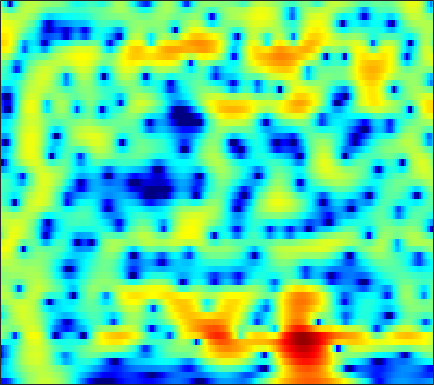

The file beside this chart, header and first rows:
-14.39, -14.831, -14.595, -13.251, -11.78, -9.6725, -7.6818, -6.3238, -4.6962, -3.2809, -2.0572, -1.249, -0.30982, 0.48481, 0.9977, 1.5761, 2.0388, 2.3135, 2.5873, 2.7589, 2.8332, 2.8253, 2.7316, 2.5398
-8.125, -7.613, -6.92, -6.2, -5.639, -4.86, -4.052, -3.438, -2.619, -1.821, -1.063, -0.5294, 0.127, 0.7086, 1.091, 1.528, 1.875, 2.077, 2.267, 2.366, 2.376, 2.326, 2.183, 1.955
-8.669, -7.801, -6.677, -5.603, -4.827, -3.838, -2.902, -2.239, -1.409, -0.6485, 0.03923, 0.5047, 1.05, 1.507, 1.789, 2.079, 2.272, 2.351, 2.369, 2.287, 2.109, 1.915, 1.581, 1.17
-11.1, -9.674, -7.907, -6.285, -5.154, -3.761, -2.493, -1.622, -0.5686, 0.3601, 1.166, 1.688, 2.273, 2.726, 2.979, 3.195, 3.269, 3.231, 3.048, 2.71, 2.21, 1.722, 0.9134, -0.08858
-15.68, -13.44, -10.72, -8.323, -6.715, -4.812, -3.155, -2.055, -0.7617, 0.3468, 1.285, 1.881, 2.537, 3.034, 3.303, 3.523, 3.583, 3.521, 3.295, 2.891, 2.304, 1.739, 0.8074, -0.3436
-14.59, -12.54, -10.11, -8.037, -6.653, -4.988, -3.5, -2.483, -1.245, -0.1412, 0.8239, 1.449, 2.144, 2.674, 2.963, 3.199, 3.266, 3.206, 2.978, 2.582, 2.041, 1.55, 0.7988, -0.02681
-4.76, -4.734, -4.726, -4.762, -4.795, -4.723, -4.327, -3.711, -2.517, -1.085, 0.3399, 1.307, 2.381, 3.179, 3.589, 3.881, 3.882, 3.709, 3.254, 2.559, 1.656, 0.8524, -0.3329, -1.574
0.7282, 0.06452, -1.092, -2.711, -4.451, -8.029, -13.78, -13.35, -6.809, -2.523, 0.2962, 1.816, 3.29, 4.261, 4.702, 4.939, 4.773, 4.389, 3.522, 2.244, 0.4978, -1.188, -4.096, -8.224
0.6722, 0.5327, 0.3102, 0.06625, -0.1032, -0.2353, -0.1764, 0.03142, 0.5414, 1.249, 2.009, 2.517, 3.039, 3.338, 3.406, 3.271, 2.874, 2.387, 1.457, 0.1943, -1.39, -2.744, -4.718, -6.82
-1.947, -1.382, -0.6824, -0.05688, 0.3718, 0.9191, 1.433, 1.782, 2.189, 2.524, 2.79, 2.933, 3.023, 2.959, 2.796, 2.426, 1.902, 1.402, 0.585, -0.4087, -1.557, -2.49, -3.817, -5.215
-6.347, -4.436, -2.452, -0.9203, 0.006645, 1.002, 1.779, 2.246, 2.73, 3.053, 3.213, 3.24, 3.157, 2.936, 2.669, 2.162, 1.504, 0.9305, 0.09246, -0.8171, -1.804, -2.578, -3.588, -4.492
-4.058, -2.745, -1.249, 0.01477, 0.8186, 1.687, 2.329, 2.695, 3.063, 3.303, 3.398, 3.366, 3.18, 2.833, 2.463, 1.789, 0.8779, 0.03536, -1.261, -2.718, -4.235, -5.312, -6.419, -6.973
0.2059, 0.66, 1.218, 1.672, 1.929, 2.174, 2.35, 2.452, 2.563, 2.684, 2.813, 2.887, 2.876, 2.682, 2.394, 1.781, 0.8245, -0.187, -2.039, -4.601, -8.315, -12.72, -28.77, -17.44
2.053, 2.198, 2.218, 1.939, 1.501, 0.6483, -0.3964, -1.167, -1.804, -1.564, -0.5696, 0.3388, 1.436, 2.203, 2.514, 2.599, 2.34, 1.911, 1.026, -0.1505, -1.435, -2.349, -3.271, -3.69
1.441, 1.565, 1.374, 0.748, -0.04813, -1.71, -4.388, -7.432, -13.2, -11.06, -5.555, -2.882, -0.4759, 1.121, 1.921, 2.563, 2.835, 2.86, 2.687, 2.299, 1.803, 1.413, 0.8519, 0.2415
0.0759, 0.3484, 0.4605, 0.3452, 0.1271, -0.3314, -0.8839, -1.234, -1.45, -1.293, -0.771, -0.2266, 0.5249, 1.171, 1.565, 1.945, 2.123, 2.135, 2.02, 1.764, 1.36, 0.973, 0.3808, -0.2929
-0.2044, 0.1682, 0.5417, 0.7662, 0.8409, 0.877, 0.8755, 0.8616, 0.8746, 0.9495, 1.064, 1.178, 1.359, 1.513, 1.59, 1.639, 1.609, 1.507, 1.265, 0.9224, 0.4403, -0.01853, -0.7406, -1.599
0.4361, 0.7872, 1.159, 1.385, 1.472, 1.529, 1.537, 1.508, 1.45, 1.408, 1.385, 1.367, 1.354, 1.355, 1.336, 1.268, 1.156, 1.025, 0.7511, 0.3678, -0.126, -0.5926, -1.366, -2.322
1.703, 1.94, 2.099, 2.114, 2.057, 1.87, 1.583, 1.35, 1.027, 0.7289, 0.5299, 0.4524, 0.4182, 0.4603, 0.5228, 0.5842, 0.5767, 0.53, 0.3949, 0.1228, -0.2521, -0.6076, -1.218, -1.969
3.401, 3.477, 3.39, 3.13, 2.804, 2.141, 1.225, 0.4103, -0.7804, -1.909, -2.618, -2.676, -2.227, -1.548, -1.035, -0.4547, -0.09269, 0.03902, 0.09296, 0.01352, -0.2068, -0.4204, -0.742, -1.147
4.54, 4.606, 4.594, 4.322, 3.872, 2.934, 1.447, -0.2031, -3.386, -8.892, -24.71, -14.54, -7.061, -3.7, -2.295, -1.23, -0.7357, -0.6625, -0.8485, -1.111, -1.388, -1.547, -1.6, -1.571
2.485, 3.207, 4.021, 4.42, 4.435, 4.126, 3.382, 2.532, 1.18, -0.2277, -1.268, -1.482, -1.306, -1.014, -0.8982, -1.202, -1.968, -2.845, -4.553, -6.651, -8.357, -8.693, -7.732, -6.055
-2.144, 0.1479, 2.116, 3.299, 3.883, 4.219, 4.232, 4.085, 3.668, 3.16, 2.558, 2.072, 1.396, 0.5148, -0.2754, -1.604, -3.453, -5.147, -8.082, -12.15, -16.92, -18.33, -14.44, -10.9
0.155, 1.087, 2.117, 2.94, 3.392, 3.776, 3.941, 3.945, 3.784, 3.453, 2.986, 2.494, 1.696, 0.6851, -0.2893, -1.791, -3.683, -5.357, -7.78, -10.58, -13.03, -14.26, -14.52, -12.72
1.973, 2.217, 2.502, 2.828, 2.969, 3.146, 3.236, 3.232, 3.199, 3.027, 2.761, 2.452, 1.863, 1.098, 0.3276, -0.9223, -2.517, -4.024, -6.376, -9.563, -13.83, -18.26, -19.34, -14.2
1.781, 1.744, 1.698, 1.589, 1.491, 1.409, 1.419, 1.491, 1.677, 1.908, 2.082, 2.182, 2.139, 1.915, 1.625, 0.9934, 0.187, -0.5989, -1.754, -3.007, -4.191, -4.809, -5.315, -5.196
0.1263, -0.08149, -0.6249, -1.553, -2.283, -3.315, -3.771, -3.425, -2.351, -0.9288, 0.3668, 1.155, 1.996, 2.512, 2.742, 2.825, 2.694, 2.494, 2.056, 1.562, 0.9876, 0.5575, -0.0183, -0.5987
-1.936, -2.181, -3.16, -4.864, -7.015, -11.86, -26.2, -16.95, -8.536, -4.405, -1.708, -0.2436, 1.217, 2.302, 2.872, 3.435, 3.726, 3.825, 3.775, 3.546, 3.155, 2.737, 2.063, 1.155
-2.758, -2.864, -3.309, -4.064, -4.816, -5.634, -6.081, -5.775, -4.832, -3.412, -2.006, -0.9595, 0.247, 1.325, 1.997, 2.736, 3.279, 3.538, 3.739, 3.695, 3.456, 3.118, 2.476, 1.575
-2.245, -2.37, -2.602, -3.022, -3.324, -3.754, -4.084, -4.225, -4.183, -3.856, -3.194, -2.527, -1.398, -0.2587, 0.6118, 1.605, 2.443, 2.907, 3.337, 3.527, 3.49, 3.31, 2.846, 2.173
-1.91, -2.11, -2.521, -2.964, -3.397, -4.162, -5.1, -6.048, -7.445, -8.841, -8.848, -7.599, -5.125, -2.677, -1.142, 0.5631, 1.822, 2.562, 3.216, 3.616, 3.737, 3.685, 3.427, 2.97
-3.273, -3.583, -3.876, -4.087, -4.331, -4.821, -5.747, -6.864, -9.262, -13.21, -15.31, -11.63, -6.633, -3.207, -1.319, 0.5427, 1.882, 2.582, 3.236, 3.569, 3.666, 3.601, 3.394, 3.042
-8.578, -9.032, -8.152, -6.816, -5.85, -4.822, -4.21, -3.942, -3.757, -3.502, -2.899, -2.218, -0.9898, 0.2593, 1.144, 2.07, 2.741, 3.011, 3.178, 3.061, 2.785, 2.477, 2.026, 1.594
-18.43, -20.15, -12.89, -8.571, -6.245, -4.083, -2.444, -1.467, -0.381, 0.5622, 1.359, 1.954, 2.597, 3.156, 3.435, 3.653, 3.579, 3.347, 2.718, 1.781, 0.5464, -0.5349, -1.964, -2.949
-7.367, -7.574, -6.813, -5.69, -4.461, -2.945, -1.371, -0.3389, 0.9549, 2.023, 2.92, 3.449, 3.984, 4.281, 4.329, 4.148, 3.626, 3.019, 1.78, 0.03508, -2.52, -5.124, -10.63, -24.47
-7.6, -8.042, -8.048, -6.995, -5.865, -3.948, -2.113, -0.7788, 0.7387, 2.015, 3.031, 3.585, 4.124, 4.354, 4.361, 4.068, 3.474, 2.788, 1.588, 0.01621, -1.94, -3.517, -5.66, -7.172
-11.77, -15.68, -25.23, -15.21, -10.42, -6.159, -3.193, -1.42, 0.447, 1.922, 3.016, 3.657, 4.205, 4.479, 4.486, 4.249, 3.728, 3.12, 2.096, 0.7684, -0.7726, -2.076, -3.845, -5.561
-8.055, -8.993, -9.305, -8.067, -6.671, -4.392, -2.316, -0.9563, 0.6376, 1.917, 2.942, 3.531, 4.08, 4.372, 4.4, 4.23, 3.778, 3.275, 2.342, 1.108, -0.4316, -1.867, -4.245, -7.486
-5.758, -5.671, -5.407, -4.747, -4.072, -2.965, -1.75, -0.8213, 0.3525, 1.412, 2.308, 2.828, 3.368, 3.658, 3.738, 3.623, 3.271, 2.877, 2.126, 1.18, 0.0167, -1.017, -2.546, -4.241
-6.452, -6.236, -5.96, -5.434, -4.793, -3.834, -2.647, -1.74, -0.5316, 0.5954, 1.547, 2.134, 2.729, 3.071, 3.196, 3.125, 2.836, 2.502, 1.895, 1.195, 0.4178, -0.1761, -0.8872, -1.504
-8.551, -9.057, -9.41, -9.316, -8.458, -6.887, -4.881, -3.415, -1.551, 0.03923, 1.328, 2.126, 2.868, 3.317, 3.43, 3.314, 2.927, 2.427, 1.625, 0.706, -0.1795, -0.636, -0.9939, -0.9919
-11.06, -13.47, -18.76, -27.01, -20.06, -12.47, -7.817, -5.024, -2.187, 0.06658, 1.819, 2.787, 3.736, 4.258, 4.346, 4.116, 3.406, 2.52, 0.8446, -1.537, -4.418, -6.118, -5.785, -3.492
-11.98, -14.04, -16.53, -17.14, -15.41, -12.01, -8.245, -5.675, -2.771, -0.3743, 1.466, 2.55, 3.592, 4.178, 4.359, 4.183, 3.494, 2.651, 0.9045, -1.687, -5.188, -7.559, -6.84, -3.756
-12.28, -16.04, -24.66, -25.09, -17.39, -12.05, -8.365, -6.023, -3.487, -1.451, 0.2116, 1.233, 2.251, 2.949, 3.259, 3.365, 3.166, 2.839, 2.169, 1.368, 0.6205, 0.1988, -0.02023, 0.1029
-7.708, -8.638, -9.553, -9.617, -8.999, -7.613, -5.964, -4.745, -3.176, -1.732, -0.4406, 0.3646, 1.322, 2.07, 2.462, 2.834, 3.015, 3.001, 2.876, 2.64, 2.321, 2.034, 1.664, 1.267
-3.998, -4.481, -4.863, -5.071, -5.14, -4.84, -4.327, -3.856, -2.99, -2.022, -1.028, -0.263, 0.6761, 1.485, 2.013, 2.578, 2.967, 3.153, 3.27, 3.227, 3.028, 2.8, 2.332, 1.664
-2.287, -2.682, -3.3, -3.946, -4.429, -5.095, -5.528, -5.506, -5.019, -4.019, -2.732, -1.704, -0.4663, 0.6426, 1.378, 2.148, 2.732, 3.081, 3.361, 3.469, 3.417, 3.274, 2.891, 2.282
-1.728, -2.016, -2.879, -4.238, -5.561, -8.19, -11.92, -14.66, -13.57, -9.268, -5.964, -4.167, -2.207, -0.6994, 0.1708, 1.137, 1.889, 2.298, 2.712, 2.981, 3.113, 3.093, 2.988, 2.755
-0.5939, -0.6854, -1.362, -2.63, -3.947, -6.226, -8.963, -10.59, -10.37, -8.299, -6.168, -4.804, -3.237, -1.983, -1.249, -0.3664, 0.3301, 0.6841, 1.092, 1.423, 1.686, 1.826, 2.038, 2.229
2.444, 2.357, 1.981, 1.234, 0.3757, -0.9089, -2.229, -3.092, -4.131, -4.857, -5.108, -4.894, -4.342, -3.555, -2.918, -2.253, -1.876, -1.72, -1.609, -1.543, -1.355, -1.02, -0.4204, 0.2586
5.761, 5.677, 5.302, 4.606, 3.892, 2.598, 0.9556, -0.5872, -3.149, -6.502, -10.54, -12.19, -9.905, -7.04, -5.661, -4.835, -4.885, -5.33, -6.714, -8.537, -9.349, -8.4, -6.259, -4.128
6.722, 6.723, 6.407, 5.779, 5.116, 3.953, 2.372, 0.8471, -1.677, -4.801, -8.115, -9.377, -8.537, -7.037, -6.385, -6.215, -6.921, -8.143, -10.91, -15.29, -19.25, -16.45, -12.06, -9.071
5.992, 6.032, 5.875, 5.477, 5.009, 4.19, 3.147, 2.252, 0.929, -0.4217, -1.651, -2.45, -3.278, -3.969, -4.486, -5.384, -6.58, -7.777, -9.473, -11.14, -12.37, -12.74, -12.67, -12.2
5.13, 5.167, 5.096, 4.863, 4.595, 4.093, 3.489, 2.973, 2.232, 1.427, 0.5852, -0.08967, -0.9886, -1.964, -2.774, -4.06, -5.616, -7.009, -9.153, -11.73, -14.73, -17.3, -19.02, -17.54
4.375, 4.364, 4.237, 4.03, 3.846, 3.581, 3.284, 3.035, 2.66, 2.219, 1.704, 1.269, 0.5726, -0.2714, -1.024, -2.22, -3.698, -4.997, -7.12, -9.824, -13.38, -16.6, -19.02, -16.63
3.27, 3.021, 2.622, 2.269, 2.073, 1.986, 2.029, 2.117, 2.228, 2.291, 2.244, 2.136, 1.828, 1.354, 0.8697, 0.09367, -0.8604, -1.664, -2.893, -4.21, -5.471, -6.278, -6.913, -7.053
1.254, 0.2911, -1.1, -2.33, -2.785, -2.522, -1.476, -0.5478, 0.5761, 1.444, 2.031, 2.284, 2.437, 2.383, 2.222, 1.873, 1.409, 0.9892, 0.3847, -0.2204, -0.7749, -1.127, -1.503, -1.725
-0.7747, -2.496, -5.945, -12.45, -28.54, -12.73, -6.306, -3.65, -1.296, 0.2374, 1.251, 1.75, 2.171, 2.348, 2.371, 2.248, 2.02, 1.792, 1.496, 1.215, 0.9687, 0.8364, 0.68, 0.5572
